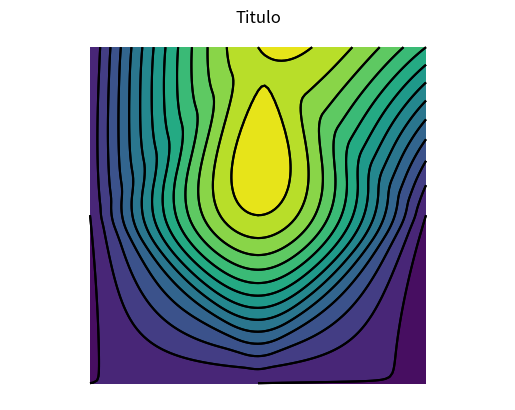

Write the Python code that produced this figure.
# encoding: utf-8

import numpy as np
import pylab as plt
import time

from scipy.interpolate import griddata
from mpl_toolkits.mplot3d import Axes3D
from matplotlib import cm

# -----------------------------------------------------------------------------------------

def graf01 (x, y, u, titulo=' ', nf=1):

    """
    Representación gráfica de una superficie sobre un dominio rectangular mediante curvas de nivel.

    Entradas:
    - xx:     lista de las abscisas de los nodos.
    - yy:     lista de las ordenadas de los nodos.
    - u:      lista de los valores a representar.
    - nf:     número de figura.
    - titulo: título.
    """

    # Representación gráfica.

    xmin = min (x)
    xmax = max (x)
    ymin = min (y)
    ymax = max (y)

    xi = plt.linspace (xmin, xmax, 101)
    yi = plt.linspace (ymin, ymax, 101)
    zi = griddata ((x,y), u, (xi[None,:], yi[:,None]), method='cubic')

    plt.figure (nf)
    plt.contour (xi,yi,zi,15,colors='k')
    plt.contourf (xi,yi,zi,15)
    #-- plt.colorbar ()
    #-- plt.scatter (xx,yy, marker='o', c='b', s=5)
    plt.axis ('equal')
    plt.axis ([xmin-0.05, xmax+.05, ymin-0.05, ymax+0.05])
    plt.axis ('off')
    plt.title (titulo)

# -----------------------------------------------------------------------------------------

def graf02 (x, y, u, nfig=1, vax=[]):

    fig = plt.figure (nfig)
    ax = fig.add_subplot (111, projection='3d')
    ax.plot_trisurf (x, y, u, cmap=cm.copper, antialiased=True, linewidth=0.0, shade=False)
    ax.plot ([1., 1.], [1., 1.], [0., 10.], 'k.')

# --------------------------------------------------------------------

if (__name__ == '__main__'):

    xx = [0., 0.5, 1., 0., 0.5, 1., 0., 0.5, 1.]    # Lista de las abscisas.
    yy = [0., 0., 0., 0.5, 0.5, 0.5, 1., 1., 1.]    # Lista de las ordenadas.
    u = [0., 0., 0., 0., 2., 1., 0., 3., 2.]        # Función a representar, discretizada en los nodos.

    deltat = 0.1

    plt.figure (1)
    #-- plt.figure (2)
    plt.ion ()

    for it in range (10):
        print ('    Instante de tiempo: %5.2f' % (it * deltat))

        u [4] += 0.1
        u [5] -= 0.1

        plt.figure (1)
        plt.cla ()
        #-- plt.figure (2)
        #-- plt.cla ()

        graf01 (xx, yy, u, 'Titulo', 1)
        #-- graf02 (xx, yy, u, 2)
        plt.draw ()
        time.sleep (0.02)

    plt.ioff ()
    graf01 (xx, yy, u, 'Titulo', 1)
    #-- graf02 (xx, yy, u, 2)
    plt.show ()

# --------------------------------------------------------------------

